Run: headless pygame with SDL's dummy video driver; simulated clock (each Clock.tick advances the game by its frame time, no real sleeping); random seed 0; keys injected as events and as key.get_pressed() state; mouse plan: one left click at the window centre at the start of phase 2, then a move to the lower-right quarter at the start of phase 3.
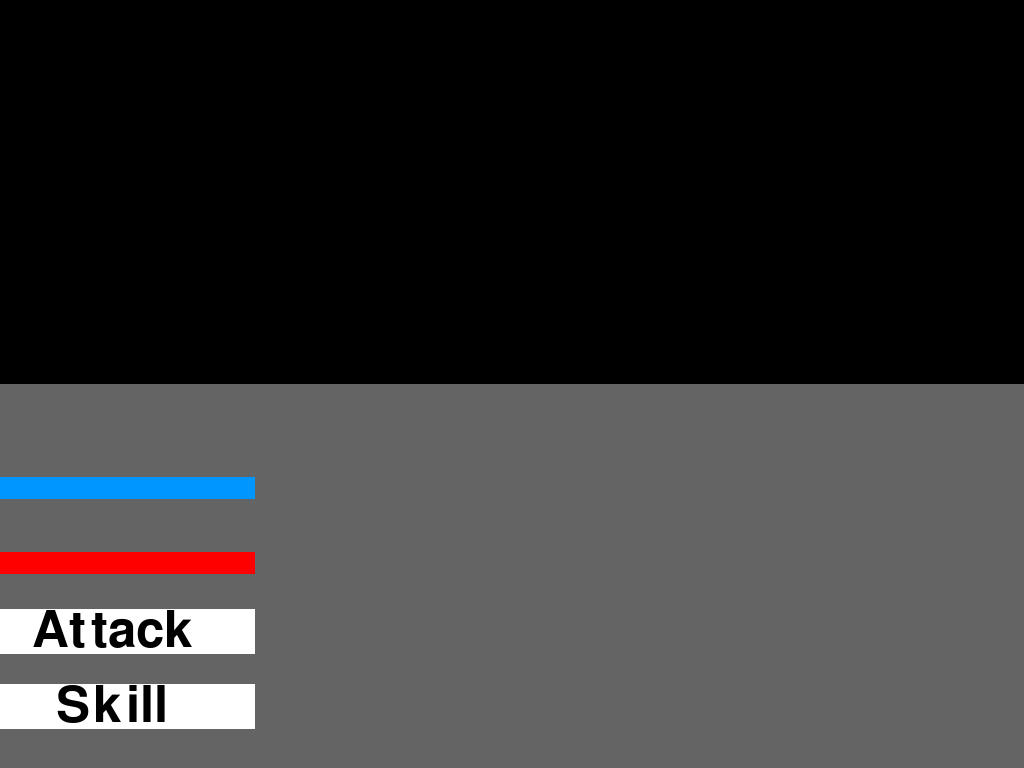
Frame 1 of 4 · flips 1–60 · no input
Frame 2 of 4 · flips 61–180 · clicked the window centre · tapped SPACE, RETURN · held RIGHT (→), D · screen unchanged from frame 1, image omitted
Frame 3 of 4 · flips 181–300 · moved the mouse to the lower-right quarter · held DOWN (↓), S · screen unchanged from frame 2, image omitted
Frame 4 of 4 · flips 301–420 · held LEFT (←), A, UP (↑), W · screen unchanged from frame 3, image omitted

The pygame program that drew these frames:

#Imports
import pygame
import sys

#Boot Up
pygame.init()

# get screen info
info=pygame.display.Info()
width, height = info.current_w, info.current_h
screen = pygame.display.set_mode((width, height))
ui_surface=pygame.Surface((width, height),pygame.SRCALPHA)
base_w=800
base_h=1200

#Off-Sets Menu
UI_W=-400
UI_H=0

#landscape and potrait stabilizer
def update_button_positions():
    attack_button.rect.topleft = (width//2 - btn_w//2 + UI_W, rect_h + int(300*scale))
    skill_button.rect.topleft  = (width//2 - btn_w//2 + UI_W, rect_h + int(400*scale))

#Button Codes
class Button:
    def __init__(self,x,y,w,h,text,color="gray",hover_color=(100,100,100)):
        self.rect=pygame.Rect(x,y,w,h)
        self.text=text
        self.color=color
        self.hover_color=hover_color
        self.clicked=False
    def draw(self,surface,is_selected=False):
        if is_selected:
            color=self.hover_color
        else:
            color=self.color
        #Mouse_pos for pc-version later
        mouse_pos=pygame.mouse.get_pos()
        ui_mouse=(
            mouse_pos[0]-UI_W,
            mouse_pos[1]-UI_H)
        pygame.draw.rect(surface,color,self.rect)
        text_surf=font.render(self.text,True,(0,0,0))
        text_rect=text_surf.get_rect(center=self.rect.center)
        surface.blit(text_surf,text_rect)
        
    def handle_event(self,event):
        if event.type == pygame.MOUSEBUTTONDOWN and event.button==1:
            if self.rect.collidepoint(event.pos):
                return True
        return False

#Scaling
scale=max(0.75,min(min(width/base_w,height/base_h),1.2))
btn_w=int(380*scale)
btn_h=int(60*scale)
bar_h=int(30*scale)+UI_H
text_w=width//2-(int(440*scale))+UI_W
rect_w=width//2-(int(380*scale)//2)+UI_W
rect_h=height//2+UI_H
font=pygame.font.Font(None,int(100*scale))

#Buttons
attack_button=Button(rect_w,rect_h+int(300*scale),btn_w,btn_h,"Attack",("white"),("yellow"))
skill_button=Button(rect_w,rect_h+int(400*scale),btn_w,btn_h,"Skill",("white"),("yellow"))
update_button_positions()

#Time and Cooldown
atb=0
speed=120
cast_time=0
clock = pygame.time.Clock()
pygame.display.set_caption("My First Pygame")

# Main loop
action_selected=None
running=True
while running:
    #Logic handler
    dt=clock.tick(60)/1000
    if action_selected=="Skill":
        atb=0
        cast_time+=speed/6*dt
        if cast_time>100:
            cast_time=0
            action_selected=None
    if action_selected is None:
        atb+=speed*dt
        if atb>=100:
            atb=100
        
    #Event handler
    for event in pygame.event.get():
        if event.type == pygame.QUIT:
            running = False
        elif event.type == pygame.VIDEORESIZE:
            width,height=event.w,event.h
            ui_surface=pygame.Surface((width, height),pygame.SRCALPHA)
            scale=max(0.75,min(min(width/base_w,height/base_h),1.2))
            btn_w=int(380*scale)
            btn_h=int(60*scale)
            font=pygame.font.Font(None,int(100*scale))
            update_button_positions()
        if atb==100:
            if attack_button.handle_event(event):
                if action_selected=="Attack":
                    print("attack")
                    atb=0
                    action_selected=None
                else:
                    action_selected="Attack"
            elif skill_button.handle_event(event):
                if action_selected=="Skill":
                    print("skill")
                    
                else:
                    action_selected="Skill"

    #drawing
    ui_surface.fill((0, 0, 0,0))
    pygame.draw.rect(ui_surface,(100,100,100),(0,rect_h,width,height))
    ui_surface.blit(font.render("  ATB:",True,(0,150,255)),(text_w,rect_h+int(100*scale)))
    pygame.draw.rect(ui_surface,(50,50,50),(rect_w,rect_h+int(125*scale),btn_w,bar_h))
    ui_surface.blit(font.render("   HP:",True,("red")),(text_w,rect_h+int(200*scale)))
    pygame.draw.rect(ui_surface,("red"),(rect_w,rect_h+int(225*scale),btn_w,bar_h))
    pygame.draw.rect(ui_surface,(0,150,255),(rect_w,rect_h+int(125*scale),atb*btn_w/100,bar_h))
    if atb==100:
        attack_button.draw(ui_surface,is_selected=(action_selected=="Attack"))
        skill_button.draw(ui_surface,is_selected=(action_selected=="Skill"))
    if action_selected=="Skill":
        ui_surface.blit(font.render("Magic:",True,("purple")),(text_w,rect_h))
        pygame.draw.rect(ui_surface,(100,100,100),(rect_w,rect_h+int(25*scale),btn_w,bar_h))
        pygame.draw.rect(ui_surface,("purple"),(rect_w,rect_h+int(25*scale),cast_time*btn_w/100,bar_h))
    screen.fill((0, 0, 0))              # clear real screen
    screen.blit(ui_surface, (0, 0))     # paste UI onto it
    pygame.display.flip()
pygame.quit()
sys.exit()
